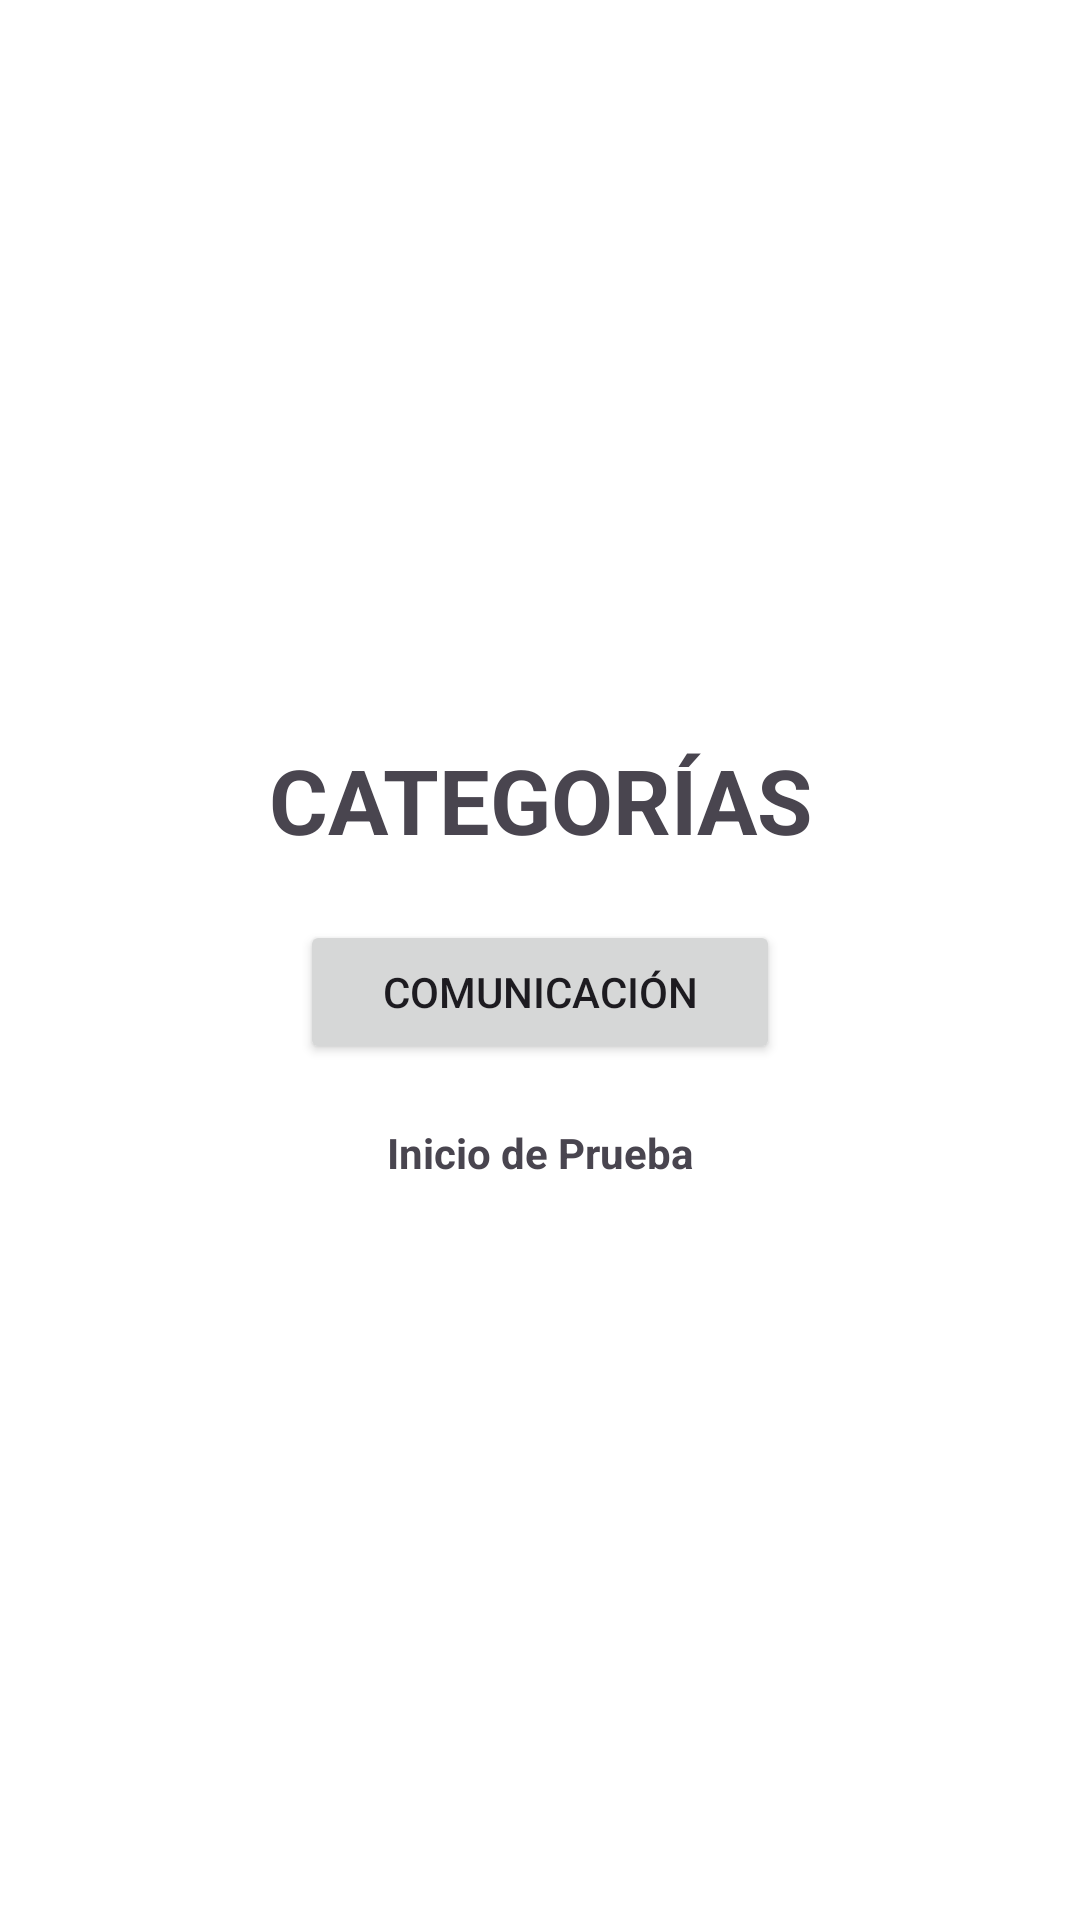

Produce the Android XML layout that renders to this screen, including the resource entries it uses.
<!-- AndroidManifest.xml: application theme Theme.Dbp -->
<!-- res/layout/category.xml -->
<LinearLayout
    xmlns:android="http://schemas.android.com/apk/res/android"
    android:layout_width="match_parent"
    android:layout_height="match_parent"
    android:orientation="vertical"
    android:gravity="center_vertical"
    android:background="#FFFFFF">

    <TextView
        android:layout_width="match_parent"
        android:layout_height="wrap_content"
        android:text="@string/hint_categoryTitle"
        android:textStyle="bold"
        android:textSize="30sp"
        android:layout_marginBottom="20dp"
        android:gravity="center_horizontal"/>

    <LinearLayout
        android:id="@+id/categoryLayout"
        android:layout_width="match_parent"
        android:layout_height="wrap_content"
        android:orientation="vertical"
        android:gravity="center_horizontal">

        <Button
            android:id="@+id/buttonCategory3"
            android:layout_width="wrap_content"
            android:layout_height="wrap_content"
            android:text="@string/hint_Button3"
            android:minWidth="160dp"/>
    </LinearLayout>

    <TextView
        android:id="@+id/textViewTest"
        android:layout_width="match_parent"
        android:layout_height="wrap_content"
        android:text="@string/hint_test"
        android:textStyle="bold"
        android:layout_marginTop="20dp"
        android:gravity="center_horizontal"/>
</LinearLayout>
<!-- resources referenced by this layout -->
<resources>
  <string name="hint_Button3"> Comunicación </string>
  <string name="hint_categoryTitle"> CATEGORÍAS </string>
  <string name="hint_test"> Inicio de Prueba </string>
  <style name="Theme.Dbp" parent="Base.Theme.Dbp" />
  <style name="Base.Theme.Dbp" parent="Theme.Material3.DayNight.NoActionBar">
      
      
  </style>
</resources>
